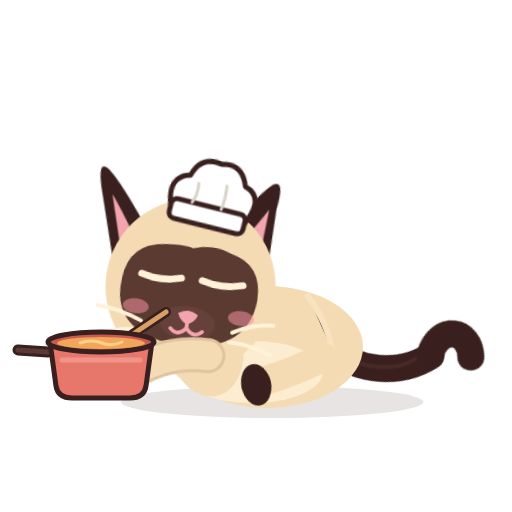
t = 0.00 s
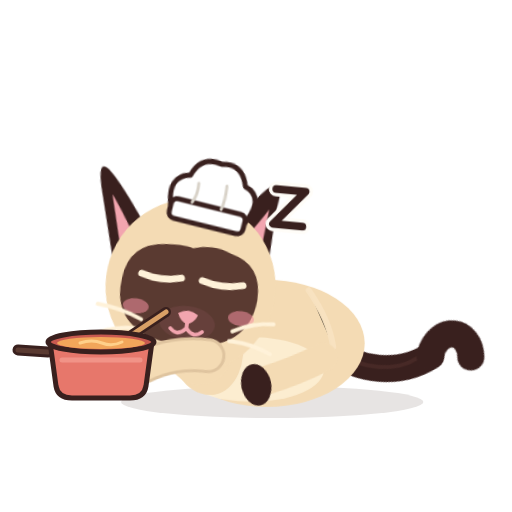
t = 1.09 s
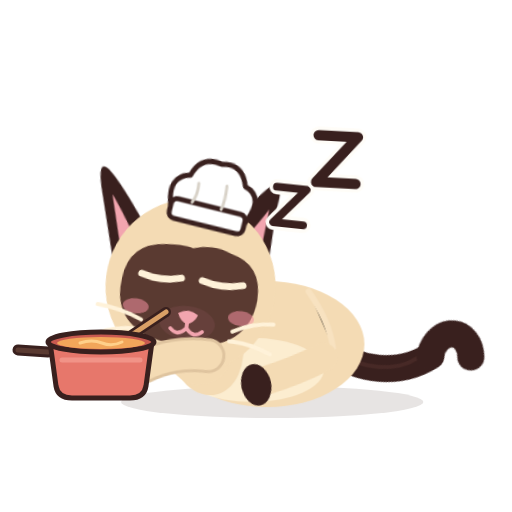
t = 2.00 s
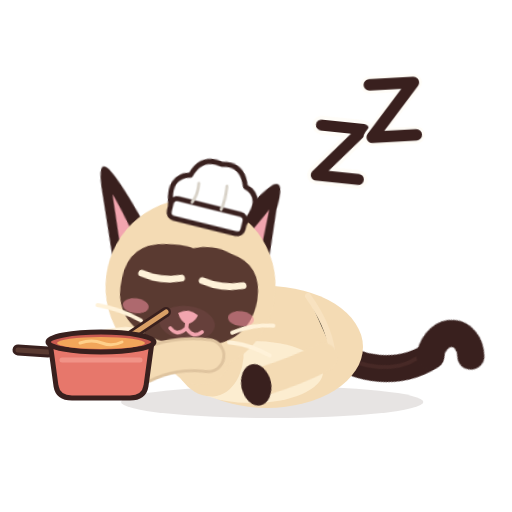
t = 2.99 s
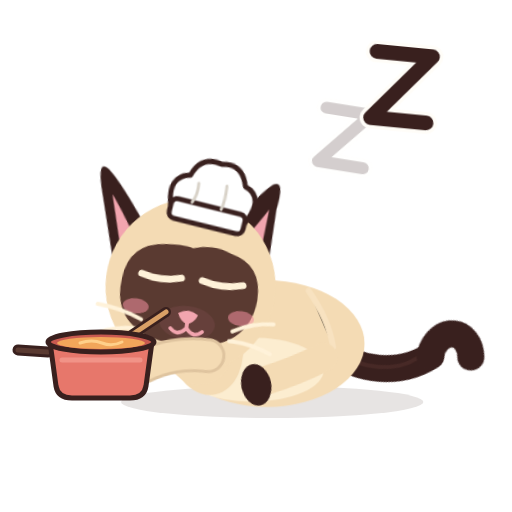
t = 4.00 s
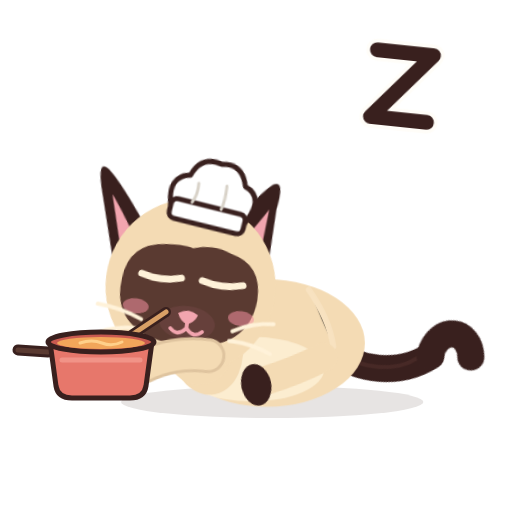
t = 4.55 s

The animated SVG that drew these frames (rendered in a browser with its animation timeline set to each time). Animation: 21 CSS @keyframes rules; one cycle of 6.00 s, repeats indefinitely.

<?xml version="1.0" encoding="UTF-8"?>
<svg xmlns="http://www.w3.org/2000/svg" viewBox="0 0 512 512" width="512" height="512" role="img" aria-label="Azami · Dort">
<title>Azami · Dort</title><desc>Couchée en boule, les pattes repliées sous elle, la tête posée, les yeux clos ; elle respire lentement et des z s’envolent.</desc>
<style><![CDATA[
*{animation-fill-mode:both}
#character{transform-box:view-box;transform-origin:255px 402px}#core{transform-box:view-box;transform-origin:268px 330px}#neck{transform-box:view-box;transform-origin:196px 300px}#head{transform-box:view-box;transform-origin:178px 290px}#ear-left{transform-box:view-box;transform-origin:112px 170px}#ear-right{transform-box:view-box;transform-origin:231px 170px}#tail{transform-box:view-box;transform-origin:339px 296px}#tail-tip{transform-box:view-box;transform-origin:377px 214px}#eye-l{transform-box:view-box;transform-origin:146px 211px}#eye-r{transform-box:view-box;transform-origin:207px 211px}#pupils-l{transform-box:view-box;transform-origin:146px 211px}#pupils-r{transform-box:view-box;transform-origin:207px 211px}#mouth-open{transform-box:view-box;transform-origin:177px 262px}#blush{transform-box:view-box;transform-origin:177px 245px}#whiskers{transform-box:view-box;transform-origin:177px 262px}#front-near{transform-box:view-box;transform-origin:211px 312px}#front-far{transform-box:view-box;transform-origin:210px 312px}#back-near{transform-box:view-box;transform-origin:324px 316px}#back-far{transform-box:view-box;transform-origin:320px 316px}#Xz0{transform-box:view-box;transform-origin:280px 232px}#Xz1{transform-box:view-box;transform-origin:330px 178px}#Xz2{transform-box:view-box;transform-origin:392px 112px}#hat{transform-box:view-box;transform-origin:174px 140px}#tongue{transform-box:view-box;transform-origin:177px 266px}#Xswirl{transform-box:view-box;transform-origin:101px 343px}#Hdrop{transform-box:view-box;transform-origin:100px 364px}#Hspoon{transform-box:view-box;transform-origin:211px 312px}#Xst0{transform-box:view-box;transform-origin:82px 330px}#Xst1{transform-box:view-box;transform-origin:101px 330px}#Xst2{transform-box:view-box;transform-origin:120px 330px}#Xblop{transform-box:view-box;transform-origin:116px 344px}#Xring{transform-box:view-box;transform-origin:116px 334px}#Xheart{transform-box:view-box;transform-origin:101px 326px}
#Xblop{opacity:0}#Xheart{opacity:0}#Xring{opacity:0}#Xst0{opacity:0}#Xst1{opacity:0}#Xst2{opacity:0}#Xz0{opacity:0}#Xz1{opacity:0}#Xz2{opacity:0}#eyes-blink{opacity:0}#eyes-happy{opacity:0}#mouth-open{opacity:0}#tongue{opacity:0}#character{transform:translate(0px,50px) rotate(0deg) scale(1,1)}#front-far{transform:translate(-2px,-10px) rotate(80deg) scale(1,1)}#back-near{transform:translate(-4px,-8px) rotate(78deg) scale(1,1)}#back-far{transform:translate(0px,-10px) rotate(74deg) scale(1,1)}#head{transform:translate(6px,16px) rotate(7deg) scale(1,1)}#neck{transform:translate(0px,8px) rotate(4deg) scale(1,1)}#tail{transform:translate(0px,6px) rotate(68deg) scale(1,1)}#tail-tip{transform:translate(0px,0px) rotate(-40deg) scale(1,1)}#ear-left{transform:translate(0px,0px) rotate(-8deg) scale(1,1)}#ear-right{transform:translate(0px,0px) rotate(6deg) scale(1,1)}#eye-l{transform:translate(0px,0px) rotate(0deg) scale(1,1)}#eye-r{transform:translate(0px,0px) rotate(0deg) scale(1,1)}#eyes-blink{transform:translate(0px,0px) rotate(0deg) scale(1,1)}#ground-shadow{transform:translate(0px,0px) rotate(0deg) scale(1.08,1)}#front-near{transform:translate(-6px,-6px) rotate(84deg) scale(1,1)}#hat{transform:translate(6px,14px) rotate(14deg) scale(1,1)}
#character{animation:k-character 6.0s infinite}
@keyframes k-character{0.0%{transform:translate(0px,50px) rotate(0deg) scale(1,1);opacity:1;animation-timing-function:linear}100.0%{transform:translate(0px,50px) rotate(0deg) scale(1,1);opacity:1;animation-timing-function:linear}}
#front-near{animation:k-front-near 6.0s infinite}
@keyframes k-front-near{0.0%{transform:translate(-6px,-6px) rotate(84deg) scale(1,1);opacity:1;animation-timing-function:linear}100.0%{transform:translate(-6px,-6px) rotate(84deg) scale(1,1);opacity:1;animation-timing-function:linear}}
#front-far{animation:k-front-far 6.0s infinite}
@keyframes k-front-far{0.0%{transform:translate(-2px,-10px) rotate(80deg) scale(1,1);opacity:1;animation-timing-function:linear}100.0%{transform:translate(-2px,-10px) rotate(80deg) scale(1,1);opacity:1;animation-timing-function:linear}}
#back-near{animation:k-back-near 6.0s infinite}
@keyframes k-back-near{0.0%{transform:translate(-4px,-8px) rotate(78deg) scale(1,1);opacity:1;animation-timing-function:linear}100.0%{transform:translate(-4px,-8px) rotate(78deg) scale(1,1);opacity:1;animation-timing-function:linear}}
#back-far{animation:k-back-far 6.0s infinite}
@keyframes k-back-far{0.0%{transform:translate(0px,-10px) rotate(74deg) scale(1,1);opacity:1;animation-timing-function:linear}100.0%{transform:translate(0px,-10px) rotate(74deg) scale(1,1);opacity:1;animation-timing-function:linear}}
#head{animation:k-head 6.0s infinite}
@keyframes k-head{0.0%{transform:translate(6px,16px) rotate(7deg) scale(1,1);opacity:1;animation-timing-function:linear}100.0%{transform:translate(6px,16px) rotate(7deg) scale(1,1);opacity:1;animation-timing-function:linear}}
#neck{animation:k-neck 6.0s infinite}
@keyframes k-neck{0.0%{transform:translate(0px,8px) rotate(4deg) scale(1,1);opacity:1;animation-timing-function:linear}100.0%{transform:translate(0px,8px) rotate(4deg) scale(1,1);opacity:1;animation-timing-function:linear}}
#tail{animation:k-tail 6.0s infinite}
@keyframes k-tail{0.0%{transform:translate(0px,6px) rotate(68deg) scale(1,1);opacity:1;animation-timing-function:linear}100.0%{transform:translate(0px,6px) rotate(68deg) scale(1,1);opacity:1;animation-timing-function:linear}}
#tail-tip{animation:k-tail-tip 6.0s infinite}
@keyframes k-tail-tip{0.0%{transform:translate(0px,0px) rotate(-40deg) scale(1,1);opacity:1;animation-timing-function:linear}33.333%{transform:translate(0px,0px) rotate(-40deg) scale(1,1);opacity:1;animation-timing-function:cubic-bezier(.45,0,.55,1)}41.667%{transform:translate(0px,0px) rotate(-58deg) scale(1,1);opacity:1;animation-timing-function:cubic-bezier(.45,0,.55,1)}51.667%{transform:translate(0px,0px) rotate(-40deg) scale(1,1);opacity:1;animation-timing-function:cubic-bezier(.45,0,.55,1)}100.0%{transform:translate(0px,0px) rotate(-40deg) scale(1,1);opacity:1;animation-timing-function:linear}}
#ear-left{animation:k-ear-left 6.0s infinite}
@keyframes k-ear-left{0.0%{transform:translate(0px,0px) rotate(-8deg) scale(1,1);opacity:1;animation-timing-function:linear}100.0%{transform:translate(0px,0px) rotate(-8deg) scale(1,1);opacity:1;animation-timing-function:linear}}
#ear-right{animation:k-ear-right 6.0s infinite}
@keyframes k-ear-right{0.0%{transform:translate(0px,0px) rotate(6deg) scale(1,1);opacity:1;animation-timing-function:linear}60.0%{transform:translate(0px,0px) rotate(6deg) scale(1,1);opacity:1;animation-timing-function:cubic-bezier(.5,0,.75,0)}61.667%{transform:translate(0px,0px) rotate(18deg) scale(1,1);opacity:1;animation-timing-function:cubic-bezier(.34,1.56,.64,1)}64.167%{transform:translate(0px,0px) rotate(4deg) scale(1,1);opacity:1;animation-timing-function:cubic-bezier(.2,.8,.3,1)}66.667%{transform:translate(0px,0px) rotate(6deg) scale(1,1);opacity:1;animation-timing-function:linear}100.0%{transform:translate(0px,0px) rotate(6deg) scale(1,1);opacity:1;animation-timing-function:linear}}
#eye-l{animation:k-eye-l 6.0s infinite}
@keyframes k-eye-l{0.0%{transform:translate(0px,0px) rotate(0deg) scale(1,1);opacity:0;animation-timing-function:linear}100.0%{transform:translate(0px,0px) rotate(0deg) scale(1,1);opacity:0;animation-timing-function:linear}}
#eye-r{animation:k-eye-r 6.0s infinite}
@keyframes k-eye-r{0.0%{transform:translate(0px,0px) rotate(0deg) scale(1,1);opacity:0;animation-timing-function:linear}100.0%{transform:translate(0px,0px) rotate(0deg) scale(1,1);opacity:0;animation-timing-function:linear}}
#eyes-blink{animation:k-eyes-blink 6.0s infinite}
@keyframes k-eyes-blink{0.0%{transform:translate(0px,0px) rotate(0deg) scale(1,1);opacity:1;animation-timing-function:linear}100.0%{transform:translate(0px,0px) rotate(0deg) scale(1,1);opacity:1;animation-timing-function:linear}}
#ground-shadow{animation:k-ground-shadow 6.0s infinite}
@keyframes k-ground-shadow{0.0%{transform:translate(0px,0px) rotate(0deg) scale(1.08,1);opacity:1;animation-timing-function:linear}100.0%{transform:translate(0px,0px) rotate(0deg) scale(1.08,1);opacity:1;animation-timing-function:linear}}
#Xz0{animation:k-Xz0 6.0s infinite}
@keyframes k-Xz0{0.0%{transform:translate(0px,14px) rotate(-8deg) scale(0.5,0.5);opacity:0;animation-timing-function:steps(1,end)}2.5%{transform:translate(0px,0px) rotate(-4deg) scale(0.8,0.8);opacity:1;animation-timing-function:cubic-bezier(.2,.8,.3,1)}33.333%{transform:translate(10px,-26px) rotate(6deg) scale(1.05,1.05);opacity:1;animation-timing-function:cubic-bezier(.45,0,.55,1)}48.333%{transform:translate(16px,-44px) rotate(10deg) scale(1.15,1.15);opacity:0;animation-timing-function:linear}100.0%{transform:translate(0px,0px) rotate(0deg) scale(1,1);opacity:0;animation-timing-function:linear}}
#Xz1{animation:k-Xz1 6.0s infinite}
@keyframes k-Xz1{0.0%{transform:translate(0px,0px) rotate(0deg) scale(1,1);opacity:0;animation-timing-function:linear}23.333%{transform:translate(0px,14px) rotate(-8deg) scale(0.5,0.5);opacity:0;animation-timing-function:steps(1,end)}25.833%{transform:translate(0px,0px) rotate(-4deg) scale(0.8,0.8);opacity:1;animation-timing-function:cubic-bezier(.2,.8,.3,1)}56.667%{transform:translate(10px,-26px) rotate(6deg) scale(1.05,1.05);opacity:1;animation-timing-function:cubic-bezier(.45,0,.55,1)}71.667%{transform:translate(16px,-44px) rotate(10deg) scale(1.15,1.15);opacity:0;animation-timing-function:linear}100.0%{transform:translate(0px,0px) rotate(0deg) scale(1,1);opacity:0;animation-timing-function:linear}}
#Xz2{animation:k-Xz2 6.0s infinite}
@keyframes k-Xz2{0.0%{transform:translate(0px,0px) rotate(0deg) scale(1,1);opacity:0;animation-timing-function:linear}46.667%{transform:translate(0px,14px) rotate(-8deg) scale(0.5,0.5);opacity:0;animation-timing-function:steps(1,end)}49.167%{transform:translate(0px,0px) rotate(-4deg) scale(0.8,0.8);opacity:1;animation-timing-function:cubic-bezier(.2,.8,.3,1)}80.0%{transform:translate(10px,-26px) rotate(6deg) scale(1.05,1.05);opacity:1;animation-timing-function:cubic-bezier(.45,0,.55,1)}95.0%{transform:translate(16px,-44px) rotate(10deg) scale(1.15,1.15);opacity:0;animation-timing-function:linear}100.0%{transform:translate(0px,0px) rotate(0deg) scale(1,1);opacity:0;animation-timing-function:linear}}
#hat{animation:k-hat 6.0s infinite}
@keyframes k-hat{0.0%{transform:translate(6px,14px) rotate(14deg) scale(1,1);opacity:1;animation-timing-function:linear}100.0%{transform:translate(6px,14px) rotate(14deg) scale(1,1);opacity:1;animation-timing-function:linear}}
#core{animation:c-core 3.0s infinite}
@keyframes c-core{0.0%{transform:translate(0px,0px) rotate(0deg) scale(1,1);opacity:1;animation-timing-function:cubic-bezier(.45,0,.55,1)}46.667%{transform:translate(0px,-2.5px) rotate(0deg) scale(1.02,1.045);opacity:1;animation-timing-function:cubic-bezier(.45,0,.55,1)}100.0%{transform:translate(0px,0px) rotate(0deg) scale(1,1);opacity:1;animation-timing-function:cubic-bezier(.45,0,.55,1)}}
#whiskers{animation:c-whiskers 3.0s infinite}
@keyframes c-whiskers{0.0%{transform:translate(0px,0px) rotate(0deg) scale(1,1);opacity:1;animation-timing-function:cubic-bezier(.45,0,.55,1)}46.667%{transform:translate(0px,-1.5px) rotate(0deg) scale(1,1);opacity:1;animation-timing-function:cubic-bezier(.45,0,.55,1)}100.0%{transform:translate(0px,0px) rotate(0deg) scale(1,1);opacity:1;animation-timing-function:cubic-bezier(.45,0,.55,1)}}
@media(prefers-reduced-motion:reduce){*{animation:none!important}}
]]></style>


<g id="ground-shadow"><ellipse cx="252" cy="402" rx="140" ry="16" fill="#39201E" opacity=".12"/></g>
<g id="character">
  <g id="tail">
    <path d="M334 302 C363 286 384 250 377 212" stroke="#39201E" stroke-width="27" stroke-linecap="round" fill="none"/>
    <path d="M336 302 C365 279 379 251 374 226" stroke="#6B403A" stroke-width="4" stroke-linecap="round" fill="none" opacity=".28"/>
    <g id="tail-tip"><path d="M377 213 C370 180 401 171 414 195" stroke="#39201E" stroke-width="27" stroke-linecap="round" fill="none"/></g>
  </g>
  <g id="back-far"><path d="M320 313 Q314 343 322 376" stroke="#DFC49F" stroke-width="26" fill="none" stroke-linecap="round"/><ellipse cx="324" cy="384" rx="19" ry="14" fill="#39201E"/></g>
  <g id="front-far"><path d="M210 309 Q198 344 205 377" stroke="#E6CCA7" stroke-width="27" fill="none" stroke-linecap="round"/><ellipse cx="205" cy="385" rx="19" ry="13" fill="#39201E"/></g>
  <g id="core">
    <ellipse cx="267" cy="297" rx="96" ry="61" fill="#F4DBB4"/>
    <ellipse cx="252" cy="322" rx="71" ry="31" fill="#FFF2D9" opacity=".78"/>
    <ellipse cx="206" cy="296" rx="37" ry="51" transform="rotate(-12 206 296)" fill="#F4DBB4"/>
    <path d="M308 246 Q328 274 332 300" stroke="#F9E4C3" stroke-width="6" opacity=".8" stroke-linecap="round"/>
  </g>
  <g id="back-near"><path d="M324 313 Q332 342 335 377" stroke="#F4DBB4" stroke-width="29" fill="none" stroke-linecap="round"/><ellipse cx="337" cy="384" rx="21" ry="15" fill="#39201E"/></g>
  <g id="neck"><ellipse cx="196" cy="276" rx="39" ry="51" transform="rotate(-10 196 276)" fill="#F4DBB4"/></g>
  <g id="head">
    <g id="ear-left"><path d="M130 178 Q102 124 89 110 Q78 99 81 127 L92 206Z" fill="#39201E"/><path d="M112 175 Q98 145 92 135 L98 181Z" fill="#F2A5AF"/></g>
    <g id="ear-right"><path d="M206 177 Q219 129 239 108 Q250 100 248 131 L253 196Z" fill="#39201E"/><path d="M220 174 Q235 146 241 133 L242 176Z" fill="#F2A5AF"/></g>
    <ellipse cx="176" cy="220" rx="85" ry="87" fill="#F4DBB4"/>
    <path d="M107 220 Q110 184 147 181 Q166 179 174 182 Q194 175 213 183 Q245 190 244 226 Q241 276 179 280 Q114 280 107 237 Q106 229 107 220Z" fill="#5A3A31"/>
    <g id="blush"><ellipse cx="124" cy="246" rx="13" ry="7.5" fill="#F48FA0" opacity=".55"/><ellipse cx="230" cy="246" rx="13" ry="7.5" fill="#F48FA0" opacity=".55"/></g>
    <g id="eye-l"><g transform="translate(146 211)"><g id="pupils-l"><ellipse rx="23" ry="26" fill="#78C8F0"/><ellipse cx="1" cy="4" rx="16" ry="19" fill="#163C5C"/>
      <ellipse cx="0" cy="12" rx="12" ry="6" fill="#4E9FCF" opacity=".55"/><circle cx="-6" cy="-9" r="8" fill="#FFFFFF"/><circle cx="8" cy="8" r="3.6" fill="#FFFFFF"/><circle cx="-11" cy="5" r="1.8" fill="#FFFFFF" opacity=".9"/></g></g></g>
    <g id="eye-r"><g transform="translate(207 211)"><g id="pupils-r"><ellipse rx="23" ry="26" fill="#78C8F0"/><ellipse cx="1" cy="4" rx="16" ry="19" fill="#163C5C"/>
      <ellipse cx="0" cy="12" rx="12" ry="6" fill="#4E9FCF" opacity=".55"/><circle cx="-6" cy="-9" r="8" fill="#FFFFFF"/><circle cx="8" cy="8" r="3.6" fill="#FFFFFF"/><circle cx="-11" cy="5" r="1.8" fill="#FFFFFF" opacity=".9"/></g></g></g>
    <g id="eyes-blink"><path d="M126 213 Q146 219 166 213 M187 213 Q207 219 228 213" stroke="#FFF2D9" stroke-width="7" stroke-linecap="round" fill="none"/></g>
    <g id="eyes-happy"><path d="M127 218 Q146 194 165 218 M188 218 Q207 194 226 218" stroke="#FFF2D9" stroke-width="7.5" stroke-linecap="round" fill="none"/></g>
    <ellipse cx="177" cy="257" rx="28" ry="17" fill="#66403B"/>
    <path d="M167 248 Q177 241 187 248 Q184 256 177 258 Q170 256 167 248Z" fill="#F2A5AF"/>
    <g id="mouth-smile" stroke="#F2A5AF" stroke-width="3.8" stroke-linecap="round" fill="none"><path d="M177 257 V262 M177 262 Q169 272 161 264 M177 262 Q185 272 193 264"/></g>
    <g id="mouth-open"><ellipse cx="177" cy="268" rx="11" ry="13" fill="#8F4357"/><path d="M170 274 Q177 266 184 274 Q177 281 170 274Z" fill="#F6A2B0"/></g>
    <g id="whiskers" stroke="#FFF2D9" stroke-width="4" stroke-linecap="round" fill="none"><path d="M131 260 Q109 251 86 250 M134 270 Q111 268 91 278 M223 261 Q242 250 263 249 M221 271 Q241 270 263 279"/></g>
    <g id="hat"><g transform="rotate(-7 174 130)"><path d="M138 132 Q128 104 150 98 Q156 76 178 80 Q198 74 206 96 Q228 102 214 132 Z" fill="#FFFFFF" stroke="#39201E" stroke-width="5" stroke-linejoin="round"/>
      <rect x="138" y="124" width="76" height="20" rx="6" fill="#FFFFFF" stroke="#39201E" stroke-width="5"/><path d="M160 104 Q162 116 158 124 M188 100 Q190 114 188 124" stroke="#D8D2C8" stroke-width="3" fill="none" stroke-linecap="round"/></g></g><g id="tongue"><path d="M168 266 Q168 284 177 285 Q186 284 186 266 Z" fill="#F48FA0" stroke="#8F4357" stroke-width="3" stroke-linejoin="round"/></g>
  </g>
  <g id="front-near"><path d="M211 309 Q203 343 215 375" stroke="#DFC49F" stroke-width="35" fill="none" stroke-linecap="round"/><path d="M211 309 Q203 343 215 375" stroke="#F4DBB4" stroke-width="29" fill="none" stroke-linecap="round"/><ellipse cx="215" cy="385" rx="21" ry="16" fill="#39201E"/><path d="M209 389 L209 394 M220 389 L220 394" stroke="#F2C8A5" stroke-width="2" opacity=".56"/></g>
  
</g>

<g id="Hspoon"><path d="M166 312 L112 348" stroke="#39201E" stroke-width="10" stroke-linecap="round"/><path d="M166 312 L112 348" stroke="#D9A066" stroke-width="5" stroke-linecap="round"/>
      <ellipse cx="104" cy="354" rx="12" ry="8" transform="rotate(-34 104 354)" fill="#D9A066" stroke="#39201E" stroke-width="4"/>
      <g id="Hdrop"><circle cx="100" cy="364" r="4" fill="#F2A65A" stroke="#39201E" stroke-width="2"/></g></g><g id="Xpot"><path d="M18 350 L48 352" stroke="#39201E" stroke-width="11" stroke-linecap="round"/><path d="M18 350 L48 352" stroke="#5A3A31" stroke-width="5" stroke-linecap="round"/>
      <path d="M50 342 L152 342 L146 386 Q144 398 130 398 L72 398 Q58 398 56 386 Z" fill="#E7776B" stroke="#39201E" stroke-width="5" stroke-linejoin="round"/>
      <path d="M62 360 L140 360" stroke="#F49A8F" stroke-width="5" stroke-linecap="round" opacity=".8"/>
      <ellipse cx="101" cy="342" rx="53" ry="10" fill="#C95A50" stroke="#39201E" stroke-width="5"/>
      <ellipse cx="101" cy="343" rx="44" ry="6" fill="#F2A65A"/>
      <g id="Xswirl"><path d="M80 343 Q92 339 102 343 Q112 347 122 342" stroke="#FFD08A" stroke-width="3" fill="none" stroke-linecap="round"/></g></g><g id="Xst0"><path d="M82 330 Q73 318 82 306 Q91 294 82 282" stroke="#FFFFFF" stroke-width="6" fill="none" stroke-linecap="round" opacity=".85"/></g><g id="Xst1"><path d="M101 330 Q92 318 101 306 Q110 294 101 282" stroke="#FFFFFF" stroke-width="6" fill="none" stroke-linecap="round" opacity=".85"/></g><g id="Xst2"><path d="M120 330 Q111 318 120 306 Q129 294 120 282" stroke="#FFFFFF" stroke-width="6" fill="none" stroke-linecap="round" opacity=".85"/></g><g id="Xheart"><path d="M101 300 C89 288 74 300 88 314 L101 326 L114 314 C128 300 113 288 101 300Z" fill="#FFFFFF" opacity=".9"/></g><g id="Xblop"><circle cx="116" cy="338" r="9" fill="#FFD08A" stroke="#39201E" stroke-width="3"/><circle cx="113" cy="335" r="2.5" fill="#FFFFFF"/></g><g id="Xring"><circle cx="116" cy="334" r="14" fill="none" stroke="#FFFFFF" stroke-width="3"/></g><g id="Xz0"><path d="M265.72 215.0 H294.28 L265.72 249.0 H294.28" fill="none" stroke="#FFFDF8" stroke-width="14.48" stroke-linecap="round" stroke-linejoin="round"/><path d="M265.72 215.0 H294.28 L265.72 249.0 H294.28" fill="none" stroke="#39201E" stroke-width="7.48" stroke-linecap="round" stroke-linejoin="round"/></g><g id="Xz1"><path d="M309.84 154.0 H350.16 L309.84 202.0 H350.16" fill="none" stroke="#FFFDF8" stroke-width="17.560000000000002" stroke-linecap="round" stroke-linejoin="round"/><path d="M309.84 154.0 H350.16 L309.84 202.0 H350.16" fill="none" stroke="#39201E" stroke-width="10.56" stroke-linecap="round" stroke-linejoin="round"/></g><g id="Xz2"><path d="M365.12 80.0 H418.88 L365.12 144.0 H418.88" fill="none" stroke="#FFFDF8" stroke-width="21.08" stroke-linecap="round" stroke-linejoin="round"/><path d="M365.12 80.0 H418.88 L365.12 144.0 H418.88" fill="none" stroke="#39201E" stroke-width="14.08" stroke-linecap="round" stroke-linejoin="round"/></g>
</svg>
